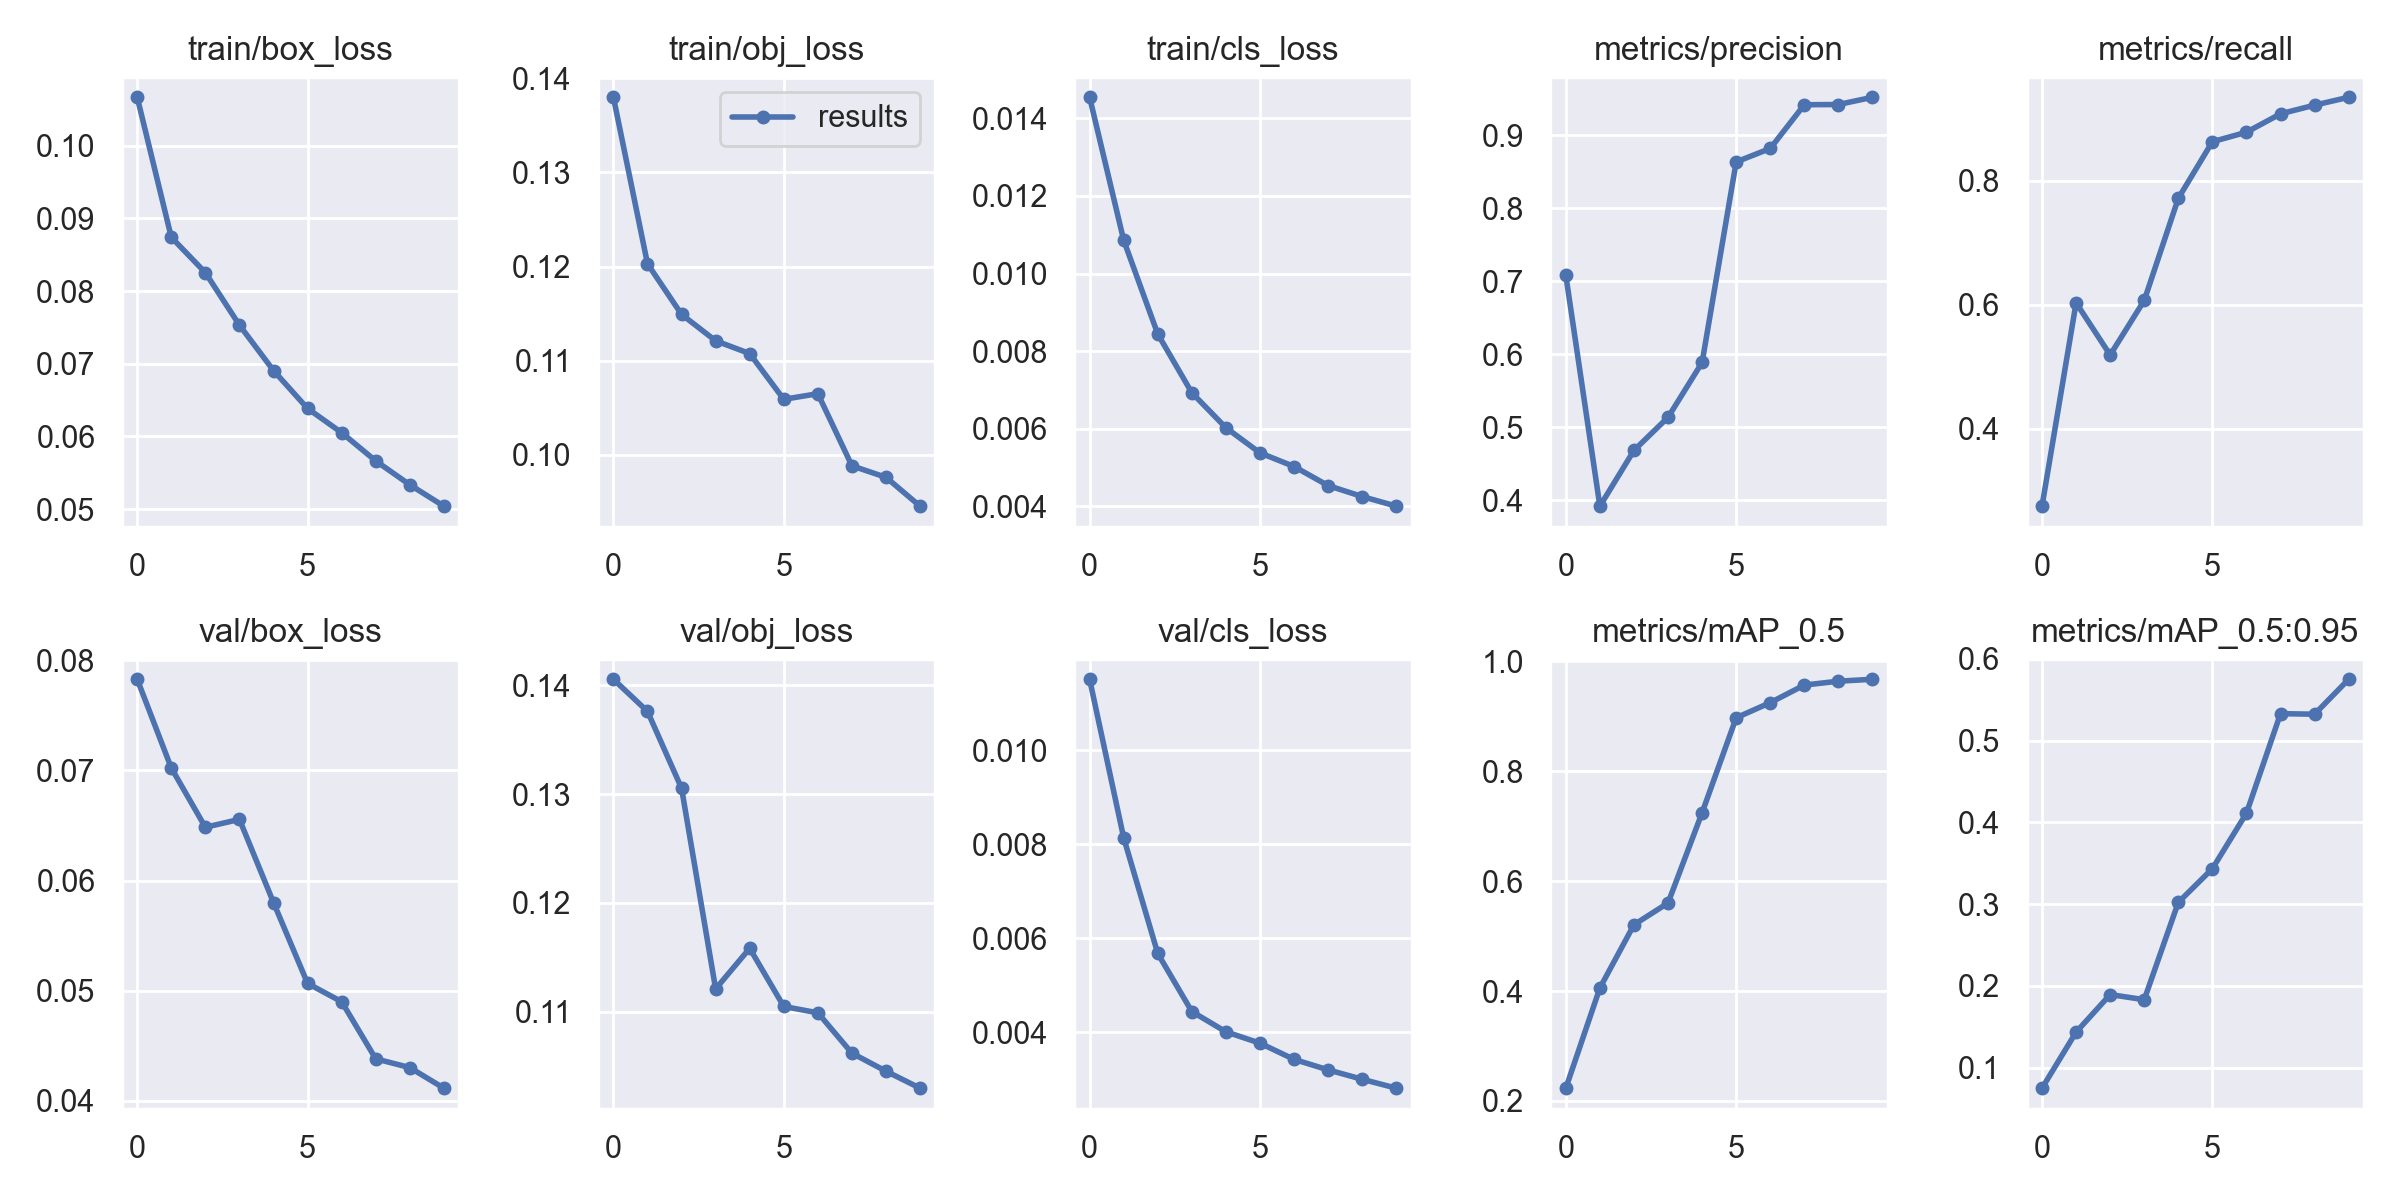

The data file committed next to this chart (first rows):
epoch, train/box_loss, train/obj_loss, train/cls_loss, metrics/precision, metrics/recall, metrics/mAP_0.5, metrics/mAP_0.5:0.95, val/box_loss, val/obj_loss, val/cls_loss, x/lr0, x/lr1, x/lr2
0, 0.1067, 0.138, 0.01454, 0.7079, 0.2756, 0.2233, 0.07481, 0.07826, 0.1406, 0.01152, 0.07014, 0.003318, 0.003318
1, 0.08741, 0.1203, 0.01086, 0.3918, 0.6032, 0.4056, 0.1433, 0.07021, 0.1376, 0.008138, 0.03954, 0.006053, 0.006053
2, 0.08254, 0.1149, 0.008442, 0.4681, 0.5192, 0.5207, 0.1893, 0.06483, 0.1305, 0.005676, 0.008338, 0.008188, 0.008188
3, 0.07531, 0.1121, 0.006929, 0.5134, 0.6071, 0.5603, 0.1831, 0.06555, 0.1121, 0.004439, 0.0073, 0.0073, 0.0073
4, 0.06907, 0.1108, 0.006028, 0.5885, 0.7716, 0.7245, 0.3021, 0.058, 0.1158, 0.004007, 0.0073, 0.0073, 0.0073
5, 0.06384, 0.1059, 0.00538, 0.8632, 0.8628, 0.8973, 0.3433, 0.05066, 0.1105, 0.003765, 0.0064, 0.0064, 0.0064
6, 0.06051, 0.1065, 0.005029, 0.8817, 0.8781, 0.9248, 0.4112, 0.049, 0.1099, 0.00342, 0.0055, 0.0055, 0.0055
7, 0.05663, 0.09882, 0.004537, 0.9415, 0.9078, 0.9568, 0.533, 0.04382, 0.1062, 0.003196, 0.0046, 0.0046, 0.0046
8, 0.05334, 0.0976, 0.004255, 0.9418, 0.9217, 0.9638, 0.5323, 0.04302, 0.1045, 0.002996, 0.0037, 0.0037, 0.0037
9, 0.0504, 0.09454, 0.004007, 0.9517, 0.9344, 0.9674, 0.5751, 0.04115, 0.103, 0.002807, 0.0028, 0.0028, 0.0028
